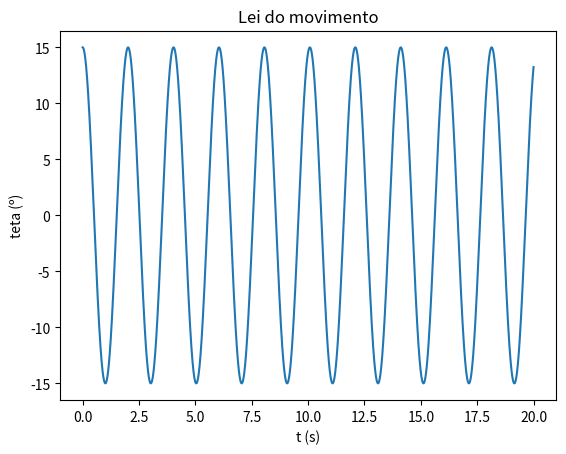

The script that saved this image:
import matplotlib.pyplot as plt
import numpy as np

m = 1
k = 1
g=9.8

L = 1

t0 = 0
tf =20
dt = 0.0001

angulo = np.radians(15)

n = int((tf-t0)/dt)
t = np.linspace(t0,tf,n)

teta = np.empty(n)
w = np.empty(n)
a = np.empty(n)

teta[0] = angulo
w[0] = 0

a[0] = -g/L * np.sin(teta[0])

for i in range(n-1):   
    a[i+1] = -g/L * np.sin(teta[i])
    w[i+1] = w[i] +a[i+1]*dt 
    teta[i+1] = teta[i] +w[i+1]*dt
    
arrayMaximos = []
temposMax = []

for i in range(n-1):
    if (teta[i-1]<teta[i]>teta[i+1] and i>0 ): 
        arrayMaximos.append(teta[i])
        temposMax.append(t[i])
        
periodos = []

for i in range(len(temposMax)-1):
    periodos.append(temposMax[i+1] - temposMax[i])


periodoMedia = sum(periodos)/len(periodos)

print("O periodo médio é {:.3f} s".format(periodoMedia))
    

plt.plot(t, np.degrees(teta))
plt.xlabel("t (s)")
plt.ylabel("teta (º)")
plt.title("Lei do movimento")
plt.show()